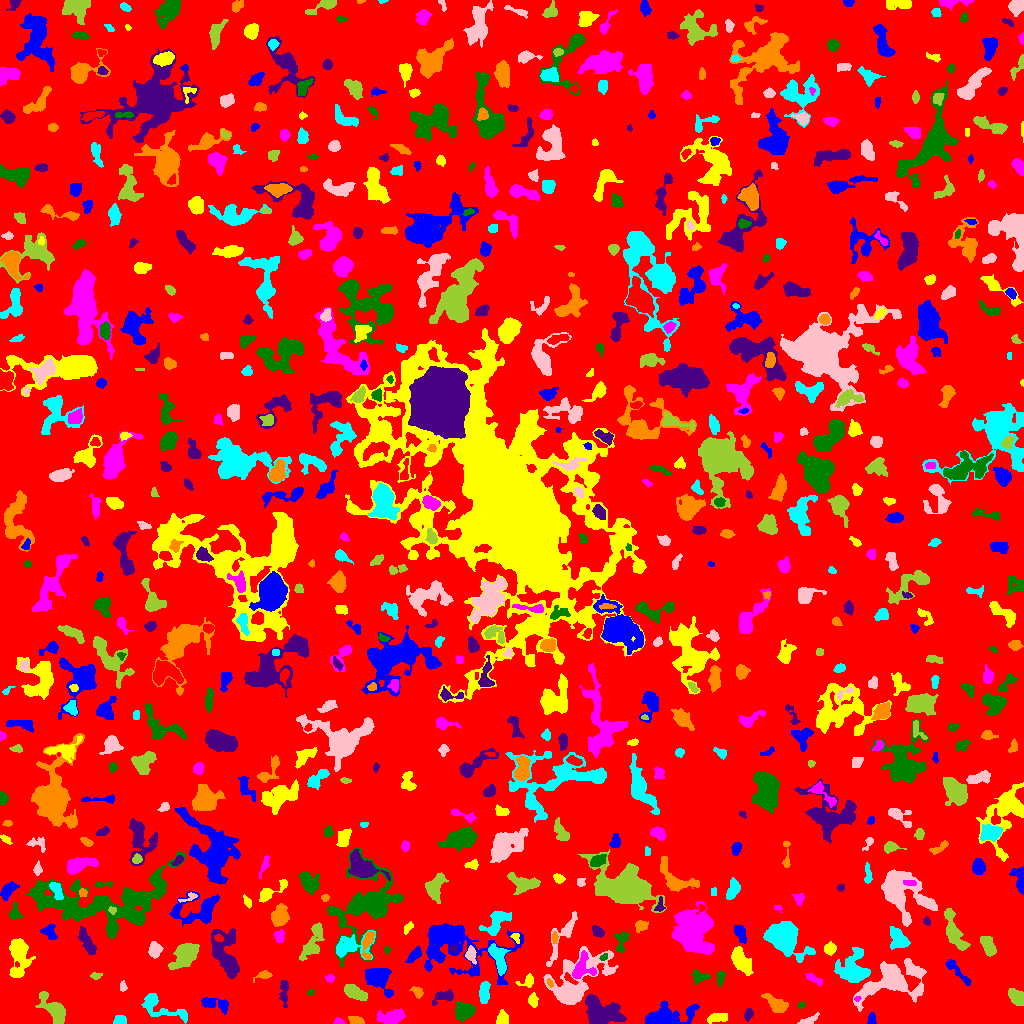

The file beside this chart, header and first rows:
ID, X, Y, A, B, theta, total_flux, mu_max, mu_median, mu_mean, R_fwhm, R_e, R10, R90, x_start, x_end, y_start, y_end, area, greylevel
0, 518.6, 514.8, 298.5, 297, -0.3881, 1181687, 9.0, 1.0, 1.524, 76.1, 228.5, 86.97, 375.9, 0, 1023, 0, 1023, 775324, 1.524
1, 871.3, 3.98, 2.878, 1.722, 1.567, 256.0, 7.0, 3.0, 2.876, 3.338, 2.706, 0.9772, 4.297, 867, 876, 0, 11, 89, 6.876
2, 718.4, 5.476, 5.684, 1.917, 0.1537, 315.0, 4.0, 2.0, 1.79, 5.863, 3.989, 1.493, 6.155, 707, 727, 0, 10, 176, 5.79
3, 338.5, 1.703, 2.374, 1.544, -0.1192, 182.0, 7.0, 3.0, 2.935, 2.706, 2.257, 0.7979, 3.568, 333, 345, 0, 6, 62, 6.935
4, 464.5, 13.32, 4.573, 3.545, -0.05384, 743.0, 7.0, 2.0, 2.366, 5.293, 4.82, 1.871, 7.736, 455, 475, 0, 22, 314, 6.366
5, 748.5, 9.063, 3.106, 2.032, 1.298, 207.0, 4.0, 2.0, 2.156, 4.886, 3.241, 1.262, 4.853, 744, 753, 2, 15, 96, 5.156
6, 355.8, 2.641, 3.375, 1.859, -0.2427, 337.0, 6.0, 2.0, 2.93, 4.26, 3.09, 1.262, 4.853, 348, 364, 0, 7, 115, 6.93
7, 120.4, 3.22, 2.918, 2.226, 0.06529, 527.0, 9.0, 5.0, 4.791, 4.406, 3.241, 1.262, 4.918, 113, 126, 0, 8, 110, 7.791
8, 808.2, 2.67, 4.145, 1.698, 0.3618, 115.0, 3.0, 1.0, 0.9274, 3.09, 2.764, 0.9772, 4.514, 797, 819, 0, 11, 124, 5.927
9, 54.09, 13.91, 9.05, 3.899, -0.815, 1988, 12.0, 4.0, 4.322, 6.604, 6.358, 2.257, 10.3, 35, 65, 0, 32, 460, 7.322
10, 247.1, 13.24, 12.7, 7.284, -0.111, 3730, 11.0, 3.0, 3.734, 9.08, 9.15, 3.568, 15.17, 200, 265, 0, 31, 999, 6.734
11, 665.8, 6.672, 13.52, 4.981, 0.192, 2319, 12.0, 3.0, 3.466, 6.024, 7.203, 2.459, 12.48, 645, 699, 0, 23, 669, 6.466
12, 502.4, 4.257, 3.364, 2.685, 1.272, 346.0, 6.0, 2.0, 2.37, 4.618, 3.656, 1.262, 5.614, 496, 508, 0, 14, 146, 6.37
13, 392.8, 5.981, 5.066, 3.051, 0.262, 1067, 10.0, 2.0, 3.233, 5.754, 4.618, 1.871, 7.569, 376, 405, 0, 15, 330, 7.233
14, 801.2, 18.35, 1.949, 1.571, 0.4621, 111.0, 4.0, 2.0, 2.265, 3.478, 2.257, 0.7979, 3.432, 797, 805, 15, 22, 49, 5.265
15, 600.4, 9.804, 9.13, 6.503, -0.3825, 3795, 18.0, 4.0, 4.89, 5.944, 7.653, 2.646, 12.98, 585, 626, 0, 29, 776, 9.89
16, 777.7, 18.09, 5.97, 3.006, -0.5321, 517.0, 6.0, 1.0, 1.801, 5.14, 4.514, 1.693, 7.527, 761, 788, 11, 30, 287, 5.801
17, 158.6, 17.11, 13.61, 4.729, -0.4489, 1083, 8.0, 2.0, 2.334, 4.72, 6.457, 2.185, 10.56, 141, 187, 0, 30, 464, 5.334
18, 888.9, 41.01, 15.62, 8.513, 0.2584, 4626, 12.0, 3.0, 3.868, 9.39, 9.837, 3.656, 16.57, 853, 926, 12, 65, 1196, 6.868
19, 1016, 26.29, 4.57, 3.119, -0.7837, 873.0, 8.0, 4.0, 3.863, 6.555, 4.886, 1.954, 7.356, 1008, 1023, 18, 35, 226, 6.863
20, 99.73, 27.47, 2.19, 1.878, -0.08759, 135.0, 4.0, 2.0, 1.8, 3.742, 2.585, 0.9772, 4.107, 96, 105, 23, 31, 75, 5.8
21, 217.5, 19.33, 8.187, 3.014, -0.2103, 466.0, 5.0, 1.0, 1.772, 4.26, 4.72, 1.784, 8.195, 201, 228, 9, 26, 263, 6.772
22, 533.2, 23.35, 3.267, 2.127, -1.537, 154.0, 3.0, 1.0, 1.305, 3.568, 3.192, 1.262, 5.232, 528, 538, 16, 31, 118, 5.305
23, 857.2, 24.68, 1.573, 0.9419, 0.1485, 37.0, 3.0, 1.0, 1.088, 1.871, 1.493, 0.5642, 2.459, 854, 861, 22, 27, 34, 9.088
24, 310.3, 31.3, 1.599, 1.293, -0.07181, 56.0, 4.0, 1.0, 1.333, 2.326, 1.784, 0.5642, 2.932, 307, 314, 28, 34, 42, 5.333
25, 443.8, 26.84, 5.982, 2.787, 0.3193, 613.0, 6.0, 3.0, 3.112, 6.408, 4.618, 1.871, 7.024, 432, 453, 18, 34, 197, 7.112
26, 418.3, 31.31, 2.301, 1.866, -1.216, 167.0, 5.0, 1.0, 1.561, 3.038, 2.646, 0.9772, 4.222, 409, 423, 25, 37, 107, 5.561
27, 484.1, 31.46, 5.493, 2.43, 1.485, 642.0, 5.0, 3.0, 3.028, 6.408, 4.687, 1.954, 7.181, 479, 490, 20, 42, 212, 6.028
28, 122.6, 36.61, 2.599, 1.728, -1.531, 153.0, 4.0, 2.0, 2.284, 4.107, 2.646, 0.9772, 4.029, 120, 127, 32, 43, 67, 6.284
29, 354, 31.05, 5.677, 2.632, -0.4654, 761.0, 8.0, 2.5, 2.737, 5.499, 4.82, 1.784, 7.59, 344, 367, 23, 39, 278, 6.737
30, 994.9, 32.14, 2.363, 1.606, -1.173, 105.0, 3.0, 2.0, 1.479, 3.385, 2.585, 0.9772, 3.909, 992, 999, 27, 38, 71, 5.479
31, 378, 45.92, 7.957, 4.979, -0.7607, 1572, 9.0, 3.0, 3.176, 6.383, 6.457, 2.459, 10.25, 365, 393, 26, 55, 495, 8.176
32, 527.7, 42.38, 4.079, 2.823, 0.4861, 277.0, 4.0, 2.0, 2.098, 4.918, 3.432, 1.382, 5.698, 515, 533, 36, 50, 132, 6.098
33, 330.2, 45.59, 2.023, 1.611, -0.1901, 93.0, 4.0, 1.0, 1.368, 2.821, 2.034, 0.7979, 3.478, 325, 334, 41, 49, 68, 5.368
34, 720.4, 45.72, 3.403, 1.563, 1.448, 195.0, 5.0, 2.0, 1.773, 2.985, 2.821, 0.9772, 4.514, 716, 725, 37, 53, 110, 5.773
35, 284, 30.64, 7.386, 2.055, -1.546, 502.0, 5.0, 3.0, 2.714, 5.499, 4.37, 1.784, 6.747, 279, 288, 16, 43, 185, 5.714
36, 549.9, 40.08, 2.043, 1.261, -1.175, 92.0, 5.0, 2.0, 1.878, 2.257, 2.034, 0.7979, 3.29, 547, 553, 36, 45, 49, 9.878
37, 853.1, 54.29, 8.054, 7.414, 1.329, 2739, 9.0, 3.0, 3.902, 8.867, 7.899, 3.141, 12.79, 834, 870, 41, 76, 702, 7.902
38, 576.1, 41.69, 19.31, 10.35, 0.6728, 4654, 10.0, 3.0, 3.432, 9.966, 11.33, 4.146, 18.32, 543, 618, 19, 77, 1356, 6.432
39, 96.12, 47.54, 2.613, 1.658, 0.07018, 100.0, 4.0, 1.0, 1.408, 2.985, 2.585, 0.7979, 4.146, 90, 102, 44, 51, 71, 5.408
40, 293.2, 49.75, 2.052, 1.981, -1.448, 100.0, 3.0, 2.0, 1.667, 3.192, 2.523, 0.9772, 3.909, 289, 297, 46, 55, 60, 5.667
41, 956.2, 53.26, 9.576, 2.082, -0.8234, 615.0, 6.0, 2.0, 2.808, 5.836, 4.754, 1.871, 7.485, 945, 971, 38, 64, 219, 5.808
42, 740, 63.71, 6.749, 3.414, -0.9754, 1595, 11.0, 3.0, 4.079, 5.836, 5.614, 2.185, 9.491, 731, 753, 48, 77, 391, 7.079
43, 814.2, 44.37, 5.416, 1.595, -0.5523, 224.0, 5.0, 2.0, 1.806, 3.432, 3.09, 1.262, 5.046, 805, 822, 38, 50, 124, 5.806
44, 699.7, 46.97, 4.241, 2.632, -0.02337, 280.0, 5.0, 2.0, 1.697, 3.523, 3.523, 1.262, 5.698, 692, 710, 39, 54, 165, 5.697
45, 225.5, 69.43, 13.37, 5.875, -1.314, 2806, 9.0, 3.0, 3.503, 7.797, 9.027, 3.29, 13.83, 211, 239, 45, 95, 801, 6.503
46, 264.2, 48.22, 3.54, 1.796, 0.1941, 243.0, 6.0, 2.0, 2.189, 3.613, 2.877, 1.128, 4.72, 253, 272, 41, 53, 111, 6.189
47, 498.7, 65.02, 8.054, 3.118, -1.231, 1070, 7.0, 3.0, 3.11, 6.84, 5.836, 2.326, 8.867, 488, 510, 48, 80, 344, 8.11
48, 913.7, 52.96, 4.816, 2.436, -0.564, 498.0, 7.0, 2.0, 2.83, 4.029, 3.742, 1.493, 6.257, 905, 924, 47, 63, 176, 7.83
49, 184.7, 68.05, 7.54, 4.816, 0.9124, 2213, 11.0, 4.0, 4.207, 6.676, 6.979, 2.646, 10.98, 168, 199, 54, 80, 526, 7.207
50, 777.1, 57.54, 2.257, 1.794, 0.5483, 138.0, 5.0, 2.0, 1.84, 2.459, 2.394, 0.7979, 4.146, 772, 782, 54, 62, 75, 5.84
51, 414.3, 68.5, 4.348, 2.041, 0.8307, 705.0, 12.0, 4.0, 4.519, 3.909, 3.7, 1.382, 5.997, 405, 421, 61, 77, 156, 9.519
52, 18.86, 69.19, 9.998, 4.489, 1.533, 2449, 15.0, 3.0, 4.151, 5.412, 6.283, 2.257, 11.42, 9, 35, 46, 85, 590, 7.151
53, 581.6, 54.89, 6.762, 5.062, 1.159, 1111, 8.0, 3.0, 3.398, 6.358, 5.441, 2.111, 8.795, 572, 596, 45, 73, 327, 9.398
54, 603.9, 66.39, 2.162, 1.406, 0.5736, 105.0, 4.0, 2.0, 2.019, 3.385, 2.257, 0.7979, 3.385, 599, 607, 63, 70, 52, 9.019
55, 86.79, 81.53, 7.271, 2.349, -1.064, 723.0, 6.0, 2.0, 2.658, 6.555, 5.078, 2.034, 7.899, 78, 96, 69, 97, 272, 6.658
56, 367.7, 81.08, 7.696, 2.329, 1.435, 518.0, 6.0, 2.0, 2.432, 5.499, 4.26, 1.693, 6.84, 362, 374, 64, 92, 213, 9.432
57, 349.5, 77.34, 9.649, 5.535, 0.1906, 1539, 9.0, 3.0, 3.368, 5.781, 6.77, 2.523, 10.78, 336, 375, 64, 93, 457, 7.368
58, 470.6, 68.76, 3.751, 2.343, -1.406, 399.0, 7.0, 2.0, 2.79, 3.742, 3.478, 1.382, 5.67, 465, 476, 59, 78, 143, 7.79
59, 988.4, 77.11, 5.185, 2.497, -1.195, 455.0, 5.0, 2.0, 1.888, 5.14, 4.478, 1.693, 6.979, 980, 996, 67, 87, 241, 5.888
... 710 more rows
